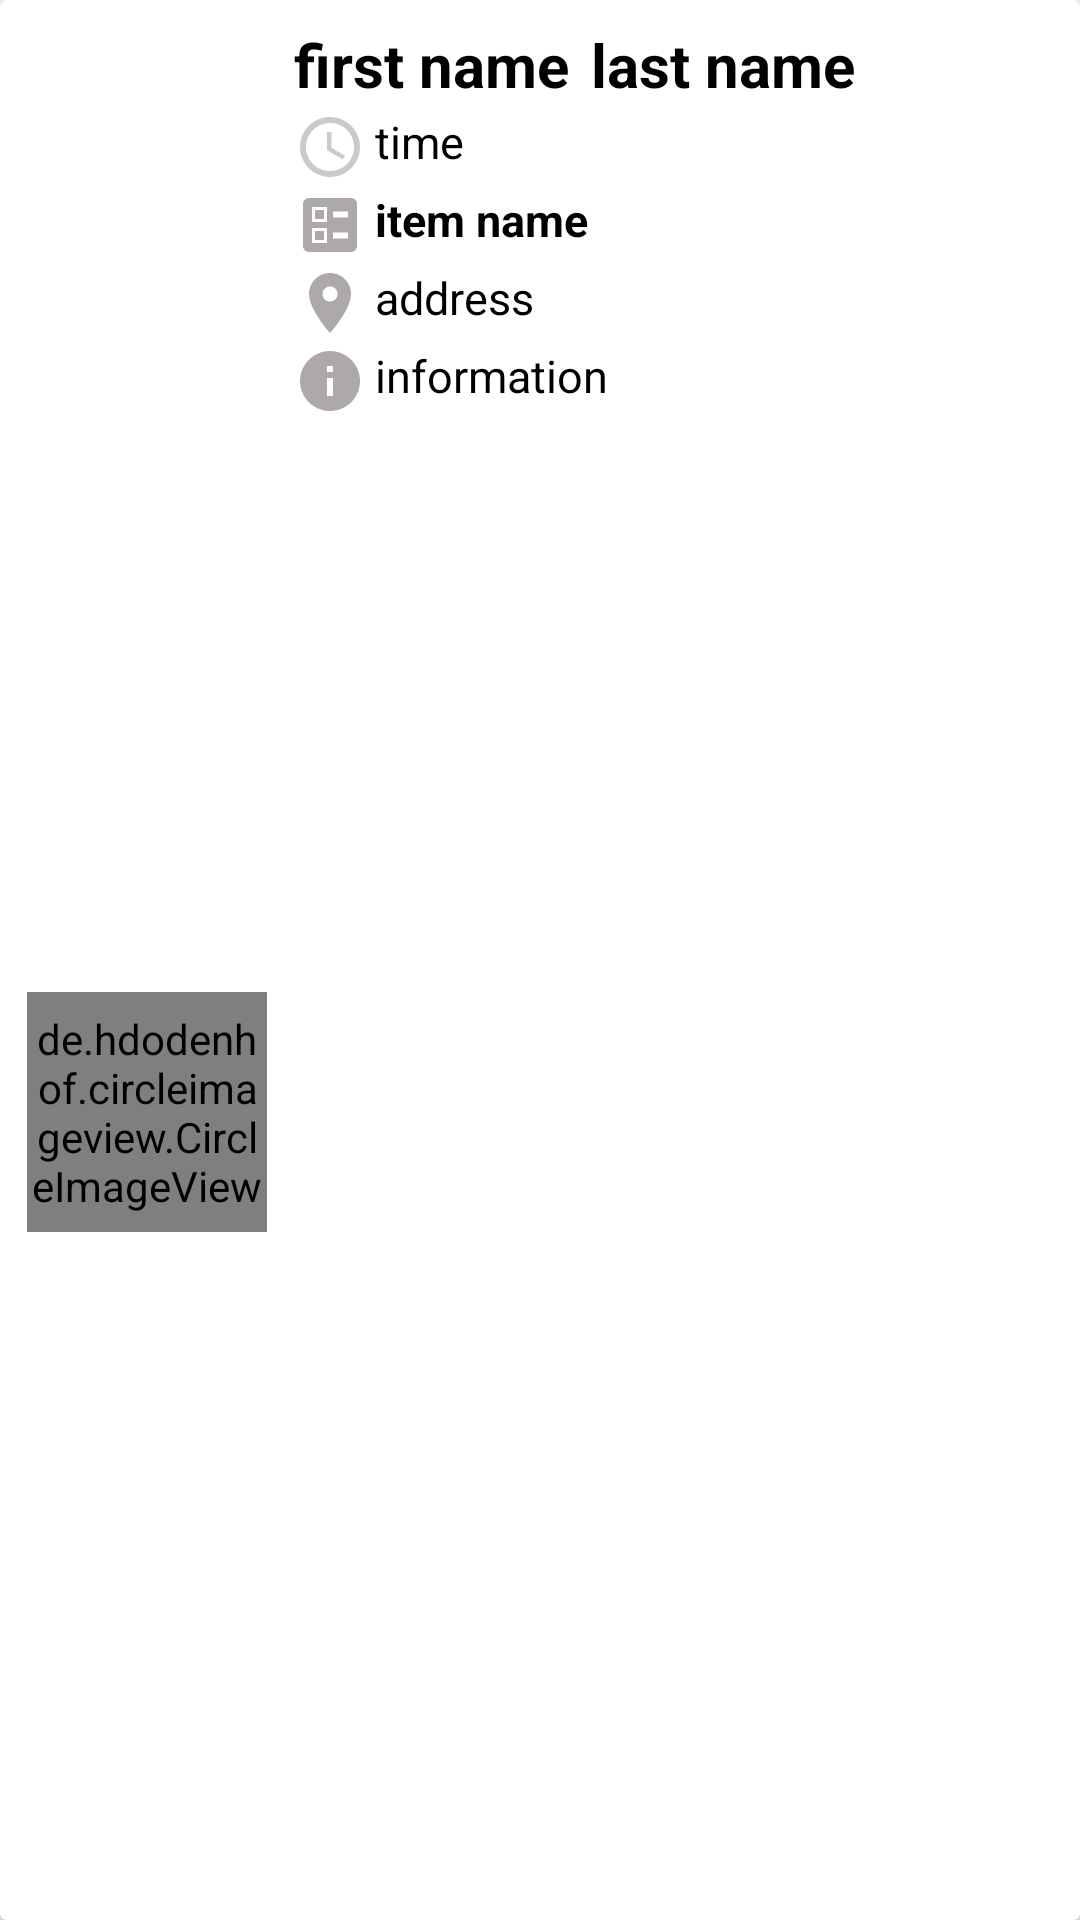

Here is an Android app screen rendered from its layout file. Give the layout XML and the strings, colors and styles it references.
<!-- AndroidManifest.xml: application theme myCustomMaterial -->
<!-- res/layout/layout_schedule_list.xml -->
<?xml version="1.0" encoding="utf-8"?>
<androidx.cardview.widget.CardView xmlns:android="http://schemas.android.com/apk/res/android"
    xmlns:app="http://schemas.android.com/apk/res-auto"
    xmlns:tools="http://schemas.android.com/tools"
    android:layout_width="match_parent"
    android:layout_height="wrap_content"
    android:layout_margin="2dp">


    <androidx.constraintlayout.widget.ConstraintLayout
        android:layout_width="match_parent"
        android:layout_height="match_parent"
        android:padding="8dp">

        <de.hdodenhof.circleimageview.CircleImageView
            android:id="@+id/schedule_list_circle_image_view"
            android:layout_width="80dp"
            android:layout_height="80dp"
            app:layout_constraintBottom_toBottomOf="@+id/iv_schedule_list_user_photo"
            app:layout_constraintEnd_toEndOf="@+id/iv_schedule_list_user_photo"
            app:layout_constraintStart_toStartOf="@+id/iv_schedule_list_user_photo"
            app:layout_constraintTop_toTopOf="@+id/iv_schedule_list_user_photo" />


        <ImageView
            android:id="@+id/iv_schedule_list_user_photo"
            android:layout_width="80dp"
            android:layout_height="80dp"
            android:layout_marginStart="1dp"
            android:contentDescription="@string/photo"
            app:layout_constraintBottom_toBottomOf="parent"
            app:layout_constraintStart_toStartOf="parent"
            app:layout_constraintTop_toTopOf="parent"
            app:layout_constraintVertical_bias="0.593"
            app:srcCompat="@drawable/ic_user" />

        <TextView
            android:id="@+id/tv_schedule_list_first_name"
            android:layout_width="wrap_content"
            android:layout_height="wrap_content"
            android:layout_marginStart="90dp"
            android:text="@string/firstName"
            android:textAlignment="center"
            android:textColor="@android:color/black"
            android:textSize="20sp"
            android:textStyle="bold"
            app:layout_constraintStart_toStartOf="parent"
            app:layout_constraintTop_toTopOf="parent" />


        <TextView
            android:id="@+id/tv_schedule_list_last_name"
            android:layout_width="wrap_content"
            android:layout_height="wrap_content"
            android:layout_marginStart="5dp"
            android:text="@string/lastName"
            android:textAlignment="center"
            android:textColor="@android:color/black"
            android:textSize="20sp"
            android:textStyle="bold"
            app:layout_constraintEnd_toEndOf="parent"
            app:layout_constraintHorizontal_bias="0.032"
            app:layout_constraintStart_toEndOf="@+id/tv_schedule_list_first_name"
            app:layout_constraintTop_toTopOf="parent" />

        <TextView
            android:id="@+id/tv_schedule_list_time"
            android:layout_width="wrap_content"
            android:layout_height="wrap_content"
            android:layout_marginStart="90dp"
            android:layout_marginTop="2dp"
            android:text="@string/time"
            android:drawablePadding="3dp"
            android:drawableStart="@drawable/ic_time"
            android:textAlignment="center"
            android:textColor="@android:color/black"
            android:textSize="15sp"
            app:layout_constraintStart_toStartOf="parent"
            app:layout_constraintTop_toBottomOf="@+id/tv_schedule_list_first_name" />

        <TextView
            android:id="@+id/tv_schedule_list_item"
            android:layout_width="wrap_content"
            android:layout_height="wrap_content"
            android:layout_marginStart="90dp"
            android:layout_marginTop="2dp"
            android:text="@string/itemName"
            android:textStyle="bold"
            android:drawablePadding="3dp"
            android:drawableStart="@drawable/ic_item_name"
            android:textColor="@android:color/black"
            android:textAlignment="center"
            android:textSize="15sp"
            app:layout_constraintEnd_toEndOf="parent"
            app:layout_constraintHorizontal_bias="0.0"
            app:layout_constraintStart_toStartOf="parent"
            app:layout_constraintTop_toBottomOf="@+id/tv_schedule_list_time" />

        <TextView
            android:id="@+id/tv_schedule_list_place_address"
            android:layout_width="wrap_content"
            android:layout_height="wrap_content"
            android:layout_marginStart="90dp"
            android:layout_marginTop="2dp"
            android:text="@string/address"
            android:drawablePadding="3dp"
            android:drawableStart="@drawable/ic_location"
            android:textColor="@android:color/black"
            android:textAlignment="center"
            android:textSize="15sp"
            app:layout_constraintEnd_toEndOf="parent"
            app:layout_constraintHorizontal_bias="0.0"
            app:layout_constraintStart_toStartOf="parent"
            app:layout_constraintTop_toBottomOf="@+id/tv_schedule_list_item" />

        <TextView
            android:id="@+id/tv_schedule_list_place_information"
            android:layout_width="wrap_content"
            android:layout_height="wrap_content"
            android:layout_marginStart="90dp"
            android:layout_marginTop="2dp"
            android:drawableStart="@drawable/ic_info"
            android:drawablePadding="3dp"
            android:text="@string/information"
            android:textAlignment="center"
            android:textColor="@android:color/black"
            android:textSize="15sp"
            app:layout_constraintEnd_toEndOf="parent"
            app:layout_constraintHorizontal_bias="0.0"
            app:layout_constraintStart_toStartOf="parent"
            app:layout_constraintTop_toBottomOf="@+id/tv_schedule_list_place_address" />


    </androidx.constraintlayout.widget.ConstraintLayout>

</androidx.cardview.widget.CardView>
<!-- resources referenced by this layout -->
<resources>
  <!-- drawable ic_info (drawable) -->
  <vector android:height="24dp" android:tint="#ADA9A9"
      android:viewportHeight="24" android:viewportWidth="24"
      android:width="24dp" xmlns:android="http://schemas.android.com/apk/res/android">
      <path android:fillColor="@android:color/white" android:pathData="M12,2C6.48,2 2,6.48 2,12s4.48,10 10,10 10,-4.48 10,-10S17.52,2 12,2zM13,17h-2v-6h2v6zM13,9h-2L11,7h2v2z"/>
  </vector>
  <!-- drawable ic_item_name (drawable) -->
  <vector android:height="24dp" android:tint="#ADA9A9"
      android:viewportHeight="24" android:viewportWidth="24"
      android:width="24dp" xmlns:android="http://schemas.android.com/apk/res/android">
      <path android:fillColor="@android:color/white"
          android:fillType="evenOdd" android:pathData="M13,9.5h5v-2h-5V9.5zM13,16.5h5v-2h-5V16.5zM19,21H5c-1.1,0 -2,-0.9 -2,-2V5c0,-1.1 0.9,-2 2,-2h14c1.1,0 2,0.9 2,2v14C21,20.1 20.1,21 19,21zM6,11h5V6H6V11zM7,7h3v3H7V7zM6,18h5v-5H6V18zM7,14h3v3H7V14z"/>
  </vector>
  <!-- drawable ic_location (drawable) -->
  <vector android:height="24dp" android:tint="#ADA9A9"
      android:viewportHeight="24.0" android:viewportWidth="24.0"
      android:width="24dp" xmlns:android="http://schemas.android.com/apk/res/android">
      <path android:fillColor="#FF000000" android:pathData="M12,2C8.13,2 5,5.13 5,9c0,5.25 7,13 7,13s7,-7.75 7,-13c0,-3.87 -3.13,-7 -7,-7zM12,11.5c-1.38,0 -2.5,-1.12 -2.5,-2.5s1.12,-2.5 2.5,-2.5 2.5,1.12 2.5,2.5 -1.12,2.5 -2.5,2.5z"/>
  </vector>
  <!-- drawable ic_time (drawable) -->
  <vector android:alpha="0.63" android:height="24dp"
      android:tint="#ADA9A9" android:viewportHeight="24.0"
      android:viewportWidth="24.0" android:width="24dp" xmlns:android="http://schemas.android.com/apk/res/android">
      <path android:fillColor="#FF000000" android:pathData="M11.99,2C6.47,2 2,6.48 2,12s4.47,10 9.99,10C17.52,22 22,17.52 22,12S17.52,2 11.99,2zM12,20c-4.42,0 -8,-3.58 -8,-8s3.58,-8 8,-8 8,3.58 8,8 -3.58,8 -8,8zM12.5,7H11v6l5.25,3.15 0.75,-1.23 -4.5,-2.67z"/>
  </vector>
  <!-- drawable ic_user (drawable) -->
  <vector xmlns:android="http://schemas.android.com/apk/res/android"
      android:width="108dp"
      android:height="108dp"
      android:viewportWidth="64"
      android:viewportHeight="64">
    <path
        android:fillColor="#FF000000"
        android:pathData="M0,32A32,32 0,1 0,32 0,32 32,0 0,0 0,32Z"/>
    <path
        android:pathData="M46,42.18v5.91a0.91,0.91 0,0 1,-0.9 0.91H18a0.91,0.91 0,0 1,-0.9 -0.91V42.18c0,-4.77 6.47,-8.64 14.45,-8.64S46,37.41 46,42.18Z"
        android:strokeWidth="2"
        android:fillColor="#00000000"
        android:strokeColor="#fff"
        android:strokeLineCap="round"/>
    <path
        android:pathData="M25.13,21.18a6.42,6.18 0,1 0,12.84 0a6.42,6.18 0,1 0,-12.84 0z"
        android:strokeWidth="2"
        android:fillColor="#00000000"
        android:strokeColor="#fff"
        android:strokeLineCap="round"/>
  </vector>
  <string name="address">address</string>
  <string name="firstName">first name</string>
  <string name="information">information</string>
  <string name="itemName">item name</string>
  <string name="lastName">last name</string>
  <string name="photo">Photo</string>
  <string name="time">time</string>
  <style name="myCustomMaterial" parent="myCustomMaterial.Base" />
  <style name="myCustomMaterial.Base" parent="Theme.AppCompat.Light.DarkActionBar">
          <item name="windowNoTitle">true</item>
          <item name="windowActionBar">false</item>
          <item name="colorPrimary">@color/colorPrimary</item>
          <item name="colorPrimaryDark">@color/navigationBarColor</item>
          <item name="android:dayOfWeekBackground">@color/colorPrimary</item>
          <item name="android:calendarTextColor">@android:color/black</item>
      </style>
  <color name="colorPrimary">#273C75</color>
  <color name="navigationBarColor">#273C75</color>
</resources>
